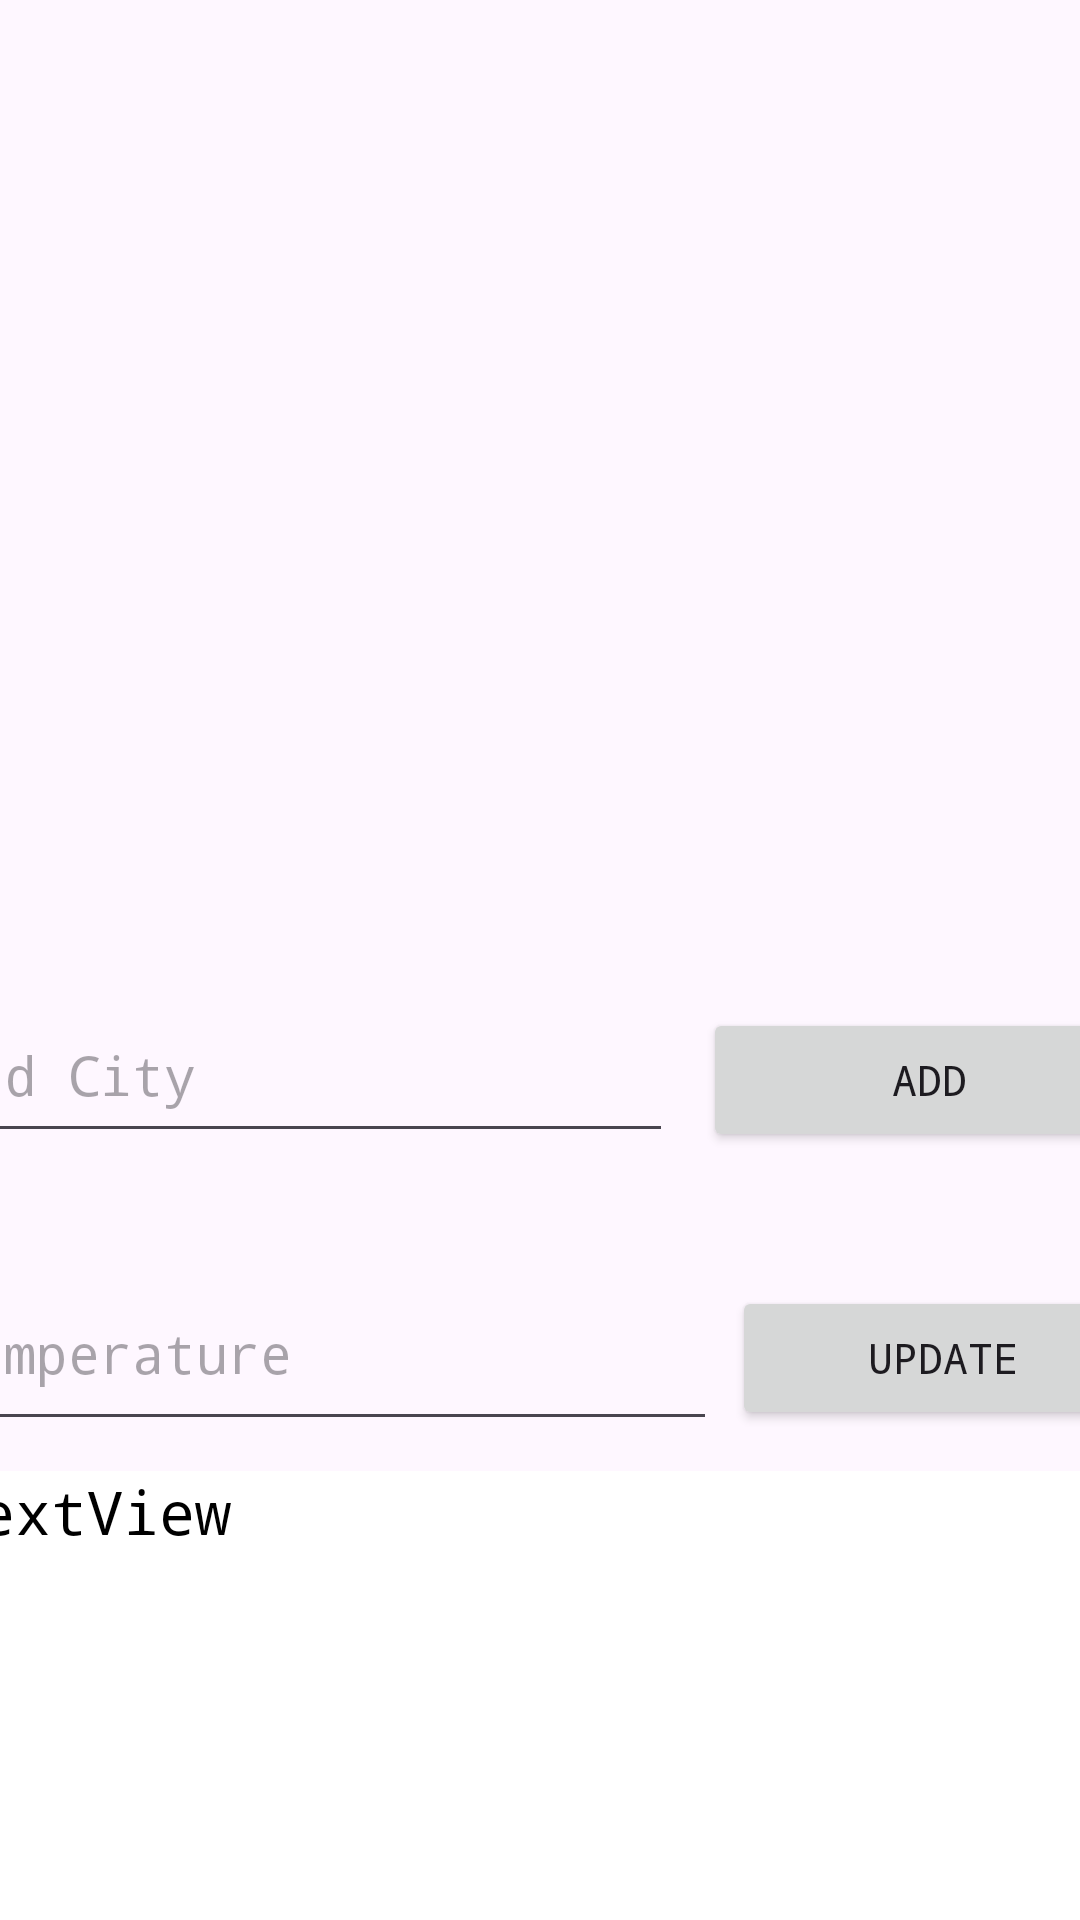

Here is an Android app screen rendered from its layout file. Give the layout XML and the strings, colors and styles it references.
<!-- AndroidManifest.xml: application theme Theme.FirebaseWeatherApp -->
<!-- res/layout/activity_main.xml -->
<?xml version="1.0" encoding="utf-8"?>
<androidx.constraintlayout.widget.ConstraintLayout xmlns:android="http://schemas.android.com/apk/res/android"
    xmlns:app="http://schemas.android.com/apk/res-auto"
    xmlns:tools="http://schemas.android.com/tools"
    android:id="@+id/main"
    android:layout_width="match_parent"
    android:layout_height="match_parent"
    tools:context=".MainActivity">

    <LinearLayout
        android:layout_width="409dp"
        android:layout_height="729dp"
        android:layout_marginStart="1dp"
        android:layout_marginTop="1dp"
        android:layout_marginEnd="1dp"
        android:layout_marginBottom="1dp"
        android:orientation="vertical"
        app:layout_constraintBottom_toBottomOf="parent"
        app:layout_constraintEnd_toEndOf="parent"
        app:layout_constraintStart_toStartOf="parent"
        app:layout_constraintTop_toTopOf="parent">

        <TextView
            android:id="@+id/textView"
            android:layout_width="match_parent"
            android:layout_height="wrap_content"
            android:fontFamily="monospace"
            android:text="Firebase Weather App"
            android:textAppearance="@style/TextAppearance.AppCompat.Medium" />

        <Space
            android:layout_width="match_parent"
            android:layout_height="22dp" />

        <ListView
            android:layout_width="match_parent"
            android:layout_height="322dp" />

        <LinearLayout
            android:layout_width="match_parent"
            android:layout_height="79dp"
            android:layout_marginTop="5dp"
            android:orientation="vertical">

            <LinearLayout
                android:layout_width="match_parent"
                android:layout_height="80dp"
                android:orientation="horizontal">

                <EditText
                    android:id="@+id/addCity"
                    android:layout_width="186dp"
                    android:layout_height="55dp"
                    android:layout_marginRight="5dp"
                    android:layout_weight="1"
                    android:ems="10"
                    android:fontFamily="monospace"
                    android:hint="Add City"
                    android:inputType="text" />

                <Button
                    android:id="@+id/addCitybtn"
                    android:layout_width="wrap_content"
                    android:layout_height="wrap_content"
                    android:layout_marginLeft="5dp"
                    android:layout_weight="1"
                    android:fontFamily="monospace"
                    android:text="Add"
                    android:textColorLink="#8C8989" />

            </LinearLayout>

        </LinearLayout>

        <LinearLayout
            android:layout_width="match_parent"
            android:layout_height="62dp"
            android:layout_marginTop="10dp"
            android:orientation="vertical">

            <LinearLayout
                android:layout_width="match_parent"
                android:layout_height="62dp"
                android:orientation="horizontal">

                <EditText
                    android:id="@+id/Temp"
                    android:layout_width="wrap_content"
                    android:layout_height="match_parent"
                    android:layout_weight="1"
                    android:ems="10"
                    android:fontFamily="monospace"
                    android:hint="Temperature"
                    android:inputType="numberSigned" />

                <Button
                    android:id="@+id/updateTemp"
                    android:layout_width="wrap_content"
                    android:layout_height="wrap_content"
                    android:layout_marginLeft="5dp"
                    android:layout_weight="1"
                    android:fontFamily="monospace"
                    android:text="Update" />

            </LinearLayout>

        </LinearLayout>

        <LinearLayout
            android:layout_width="match_parent"
            android:layout_height="179dp"
            android:orientation="vertical">

            <TextView
                android:id="@+id/display"
                android:layout_width="match_parent"
                android:layout_height="match_parent"
                android:layout_marginLeft="5dp"
                android:layout_marginTop="10dp"
                android:background="#FFFFFF"
                android:fontFamily="monospace"
                android:text="TextView"
                android:textColor="#000000"
                android:textSize="20sp" />
        </LinearLayout>

    </LinearLayout>
</androidx.constraintlayout.widget.ConstraintLayout>
<!-- resources referenced by this layout -->
<resources>
  <style name="Theme.FirebaseWeatherApp" parent="Base.Theme.FirebaseWeatherApp" />
  <style name="Base.Theme.FirebaseWeatherApp" parent="Theme.Material3.DayNight.NoActionBar">
          
          
      </style>
</resources>
